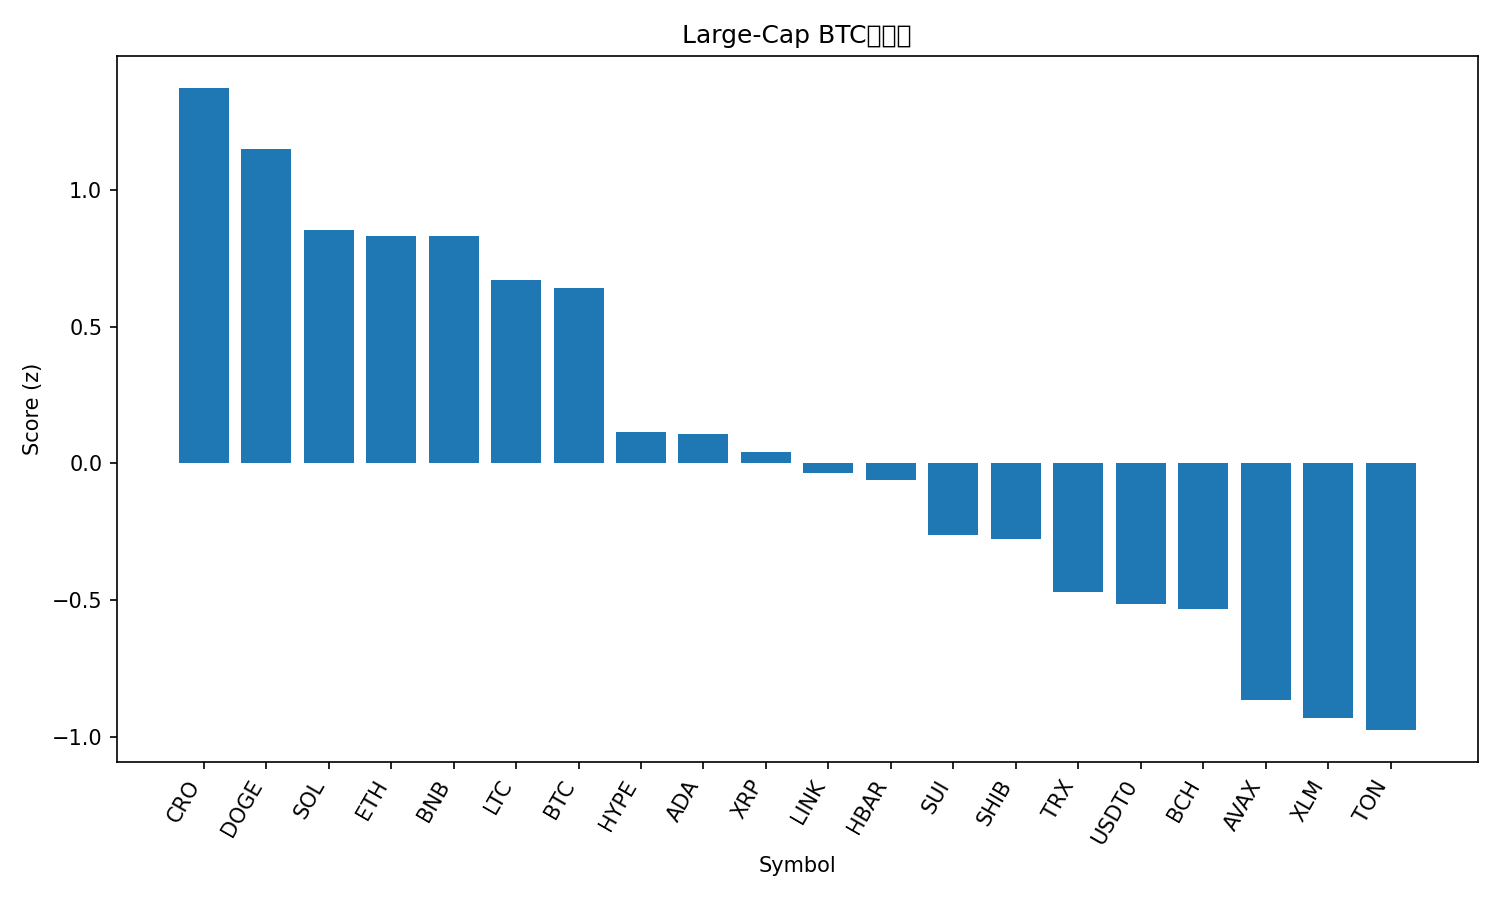

Source data for this figure (header and first rows):
rank, name, symbol, price_btc, price_usd, pct_1h_btc, pct_24h_btc, pct_7d_btc, market_cap_rank, market_cap_usd, volume_usd, score
1, Cronos, CRO, 1.8e-06, 0.2151, -0.1972, 5.37, 7.665, 31, 7488828569, 121222682, 1.372
2, Dogecoin, DOGE, 2.12e-06, 0.2542, 0.1453, 1.819, 2.168, 8, 38423235071, 3101598127, 1.151
3, Solana, SOL, 0.00189, 226.2, -0.008571, 0.9154, 3.959, 6, 122938707695, 8304475189, 0.8527
4, Ethereum, ETH, 0.03689, 4416, 0.0779, 0.01701, 2.565, 2, 532994635273, 41820010445, 0.8324
5, BNB, BNB, 0.008807, 1054, 0.031, 1.564, -1.38, 5, 146528829387, 2094614639, 0.831
6, Litecoin, LTC, 0.0009889, 118.3, -0.4973, 4.137, 5.268, 26, 9022208653, 1466894360, 0.6711
7, Bitcoin, BTC, 1.0, 119706, 0.0, 0.0, 0.0, 1, 2385507356189, 67499633909, 0.6402
8, Hyperliquid, HYPE, 0.0004085, 48.89, -0.6512, 1.036, 9.876, 17, 13223382285, 614557771, 0.1136
9, Cardano, ADA, 7.09e-06, 0.8485, -0.2091, -1.094, -0.2254, 11, 30980392793, 1598277724, 0.1071
10, XRP, XRP, 2.487e-05, 2.98, -0.2419, -0.7877, -2.441, 3, 178177751936, 5329685119, 0.04182
11, Chainlink, LINK, 0.0001863, 22.29, -0.1444, -2.456, -1.019, 15, 15104862404, 861689655, -0.03558
12, Hedera, HBAR, 1.88e-06, 0.2245, -0.2764, -0.9694, -2.979, 25, 9498863849, 243916109, -0.06137
13, Sui, SUI, 2.948e-05, 3.53, -0.626, -0.1163, 2.504, 19, 12780544100, 1222177721, -0.2616
14, Shiba Inu, SHIB, 1.03933e-10, 1.244e-05, -0.4515, -0.7716, -2.709, 32, 7328237390, 189278646, -0.2768
15, TRON, TRX, 2.86e-06, 0.3417, -0.4672, -1.369, -5.169, 10, 32348631838, 628651851, -0.4696
16, USDT0, USDT0, 8.36e-06, 1.001, -0.4126, -1.827, -6.803, 34, 6966293989, 721172884, -0.513
17, Bitcoin Cash, BCH, 0.004905, 587, -0.6235, -1.195, -0.9088, 22, 11697656187, 396000020, -0.5347
18, Avalanche, AVAX, 0.00025, 29.91, -0.3897, -4.041, -8.177, 21, 12625200533, 1376842045, -0.8646
19, Stellar, XLM, 3.33e-06, 0.399, -1.168, 0.6262, 2.594, 20, 12742500271, 423501735, -0.9334
20, Toncoin, TON, 2.334e-05, 2.79, -0.8313, -0.9997, -6.211, 33, 7029101889, 144717158, -0.9759
21, Figure Heloc, FIGR_HELOC, 8.4e-06, 1.005, -0.9739, -4.63, -6.33, 18, 13000744444, 40848644, -1.748
